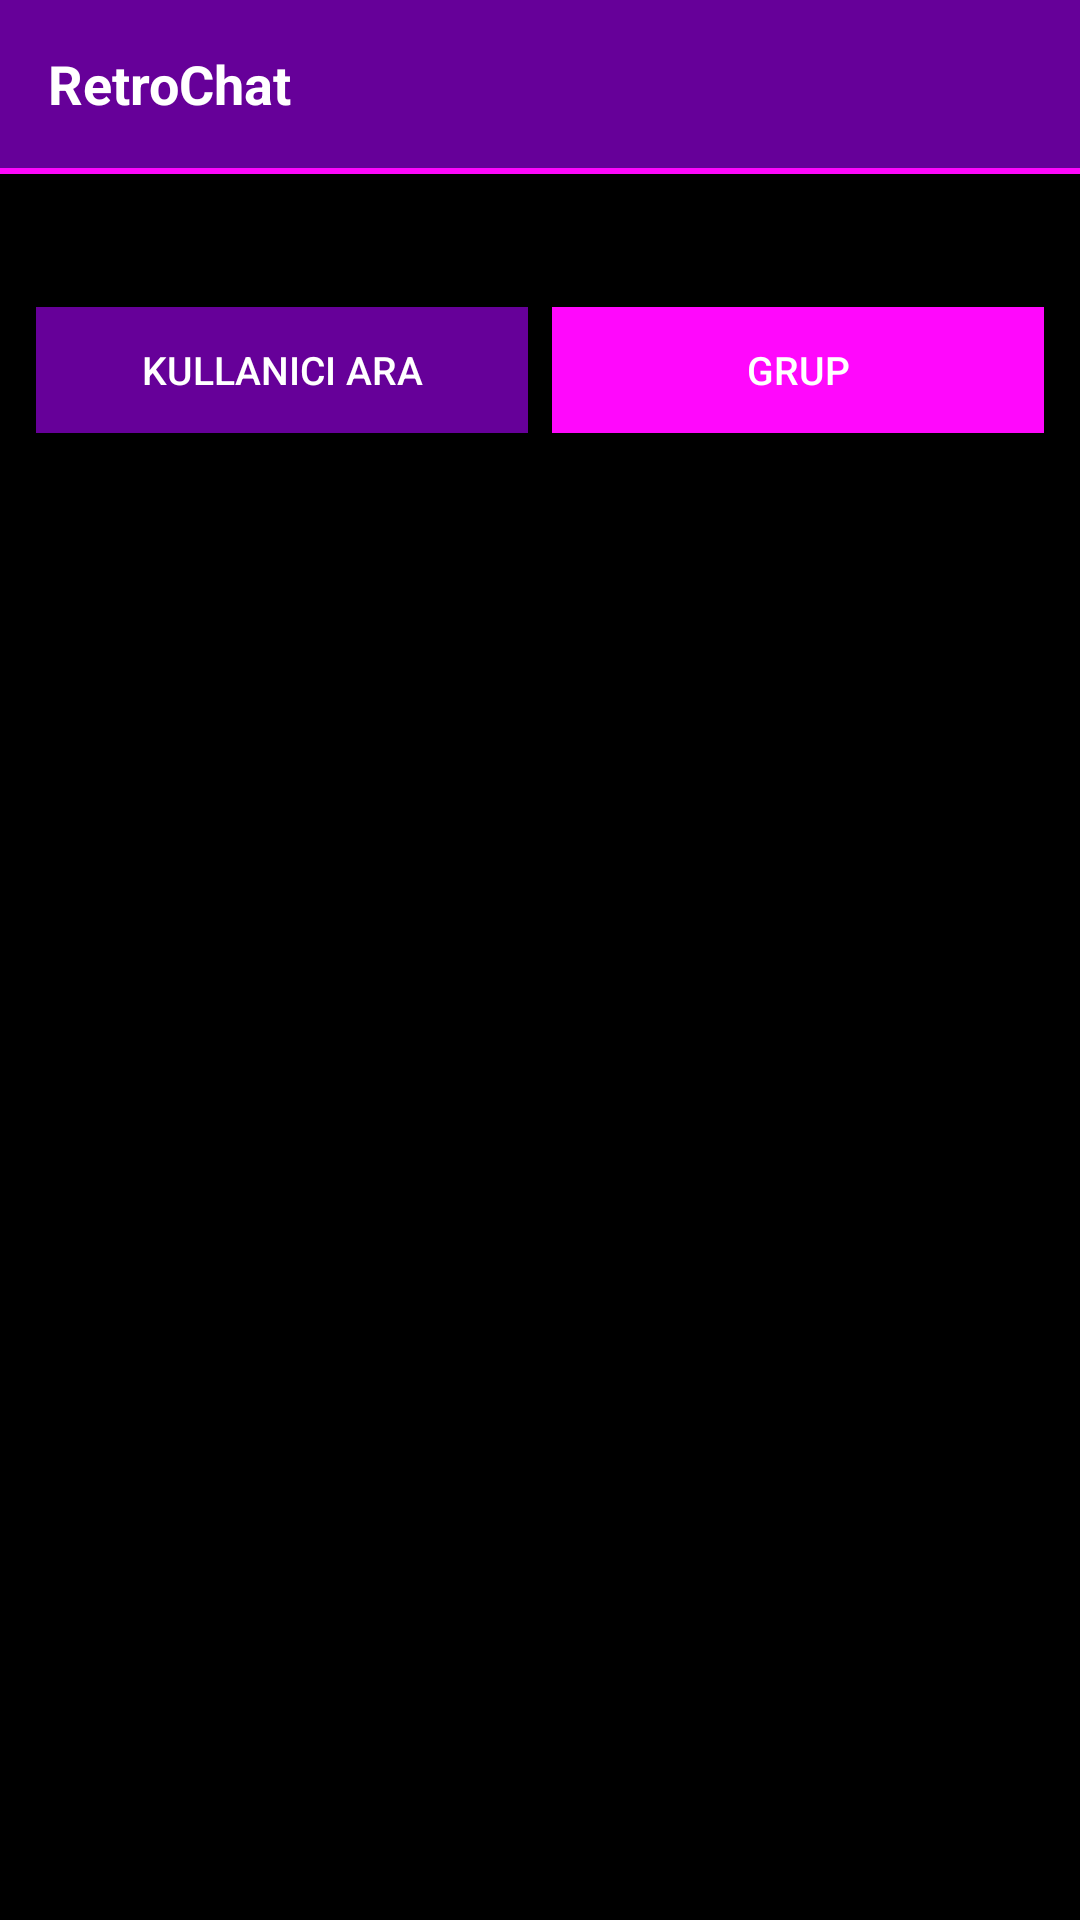

This screen was rendered from an Android layout file. Write that file and the resources it references.
<!-- AndroidManifest.xml: application theme Theme.RetroChat -->
<!-- res/layout/activity_main.xml -->
<?xml version="1.0" encoding="utf-8"?>
<LinearLayout xmlns:android="http://schemas.android.com/apk/res/android"
    android:layout_width="match_parent"
    android:layout_height="match_parent"
    android:background="@color/black"
    android:orientation="vertical">

    <LinearLayout
        android:layout_width="match_parent"
        android:layout_height="56dp"
        android:background="@color/purple"
        android:gravity="center_vertical"
        android:orientation="horizontal"
        android:paddingLeft="16dp"
        android:paddingRight="16dp">

        <TextView
            android:id="@+id/tvTitle"
            android:layout_width="0dp"
            android:layout_height="wrap_content"
            android:layout_weight="1"
            android:text="RetroChat"
            android:textColor="@color/white"
            android:textSize="18sp"
            android:textStyle="bold" />

        <TextView
            android:id="@+id/tvMyName"
            android:layout_width="wrap_content"
            android:layout_height="wrap_content"
            android:textColor="@color/pink"
            android:textSize="14sp" />
    </LinearLayout>

    <View
        android:layout_width="match_parent"
        android:layout_height="2dp"
        android:background="@color/pink" />

    <TextView
        android:id="@+id/tvStatus"
        android:layout_width="match_parent"
        android:layout_height="wrap_content"
        android:padding="8dp"
        android:textColor="@color/status_gray"
        android:textSize="12sp" />

    <LinearLayout
        android:layout_width="match_parent"
        android:layout_height="wrap_content"
        android:orientation="horizontal"
        android:padding="8dp">

        <Button
            android:id="@+id/btnSearch"
            android:layout_width="0dp"
            android:layout_height="42dp"
            android:layout_margin="4dp"
            android:layout_weight="1"
            android:background="@color/purple"
            android:text="@string/search"
            android:textColor="@color/white"
            android:textSize="13sp" />

        <Button
            android:id="@+id/btnNewGroup"
            android:layout_width="0dp"
            android:layout_height="42dp"
            android:layout_margin="4dp"
            android:layout_weight="1"
            android:background="@color/pink"
            android:text="@string/new_group"
            android:textColor="@color/white"
            android:textSize="13sp" />
    </LinearLayout>

    <ListView
        android:id="@+id/listChats"
        android:layout_width="match_parent"
        android:layout_height="0dp"
        android:layout_weight="1"
        android:divider="@color/dark_gray"
        android:dividerHeight="1dp"
        android:padding="8dp" />

</LinearLayout>
<!-- resources referenced by this layout -->
<resources>
  <color name="black">#FF000000</color>
  <color name="dark_gray">#FF1A1A1A</color>
  <color name="pink">#FFFF08FC</color>
  <color name="purple">#FF660099</color>
  <color name="status_gray">#FFAAAAAA</color>
  <color name="white">#FFFFFFFF</color>
  <string name="new_group">Grup</string>
  <string name="search">Kullanıcı Ara</string>
  <style name="Theme.RetroChat" parent="Theme.AppCompat.NoActionBar">
          <item name="colorPrimary">@color/purple</item>
          <item name="colorPrimaryDark">@color/black</item>
          <item name="colorAccent">@color/pink</item>
          <item name="android:windowBackground">@color/black</item>
          <item name="android:textColorPrimary">@color/white</item>
          <item name="android:textColorSecondary">@color/status_gray</item>
          <item name="android:statusBarColor">@color/black</item>
          <item name="android:navigationBarColor">@color/black</item>
      </style>
</resources>
